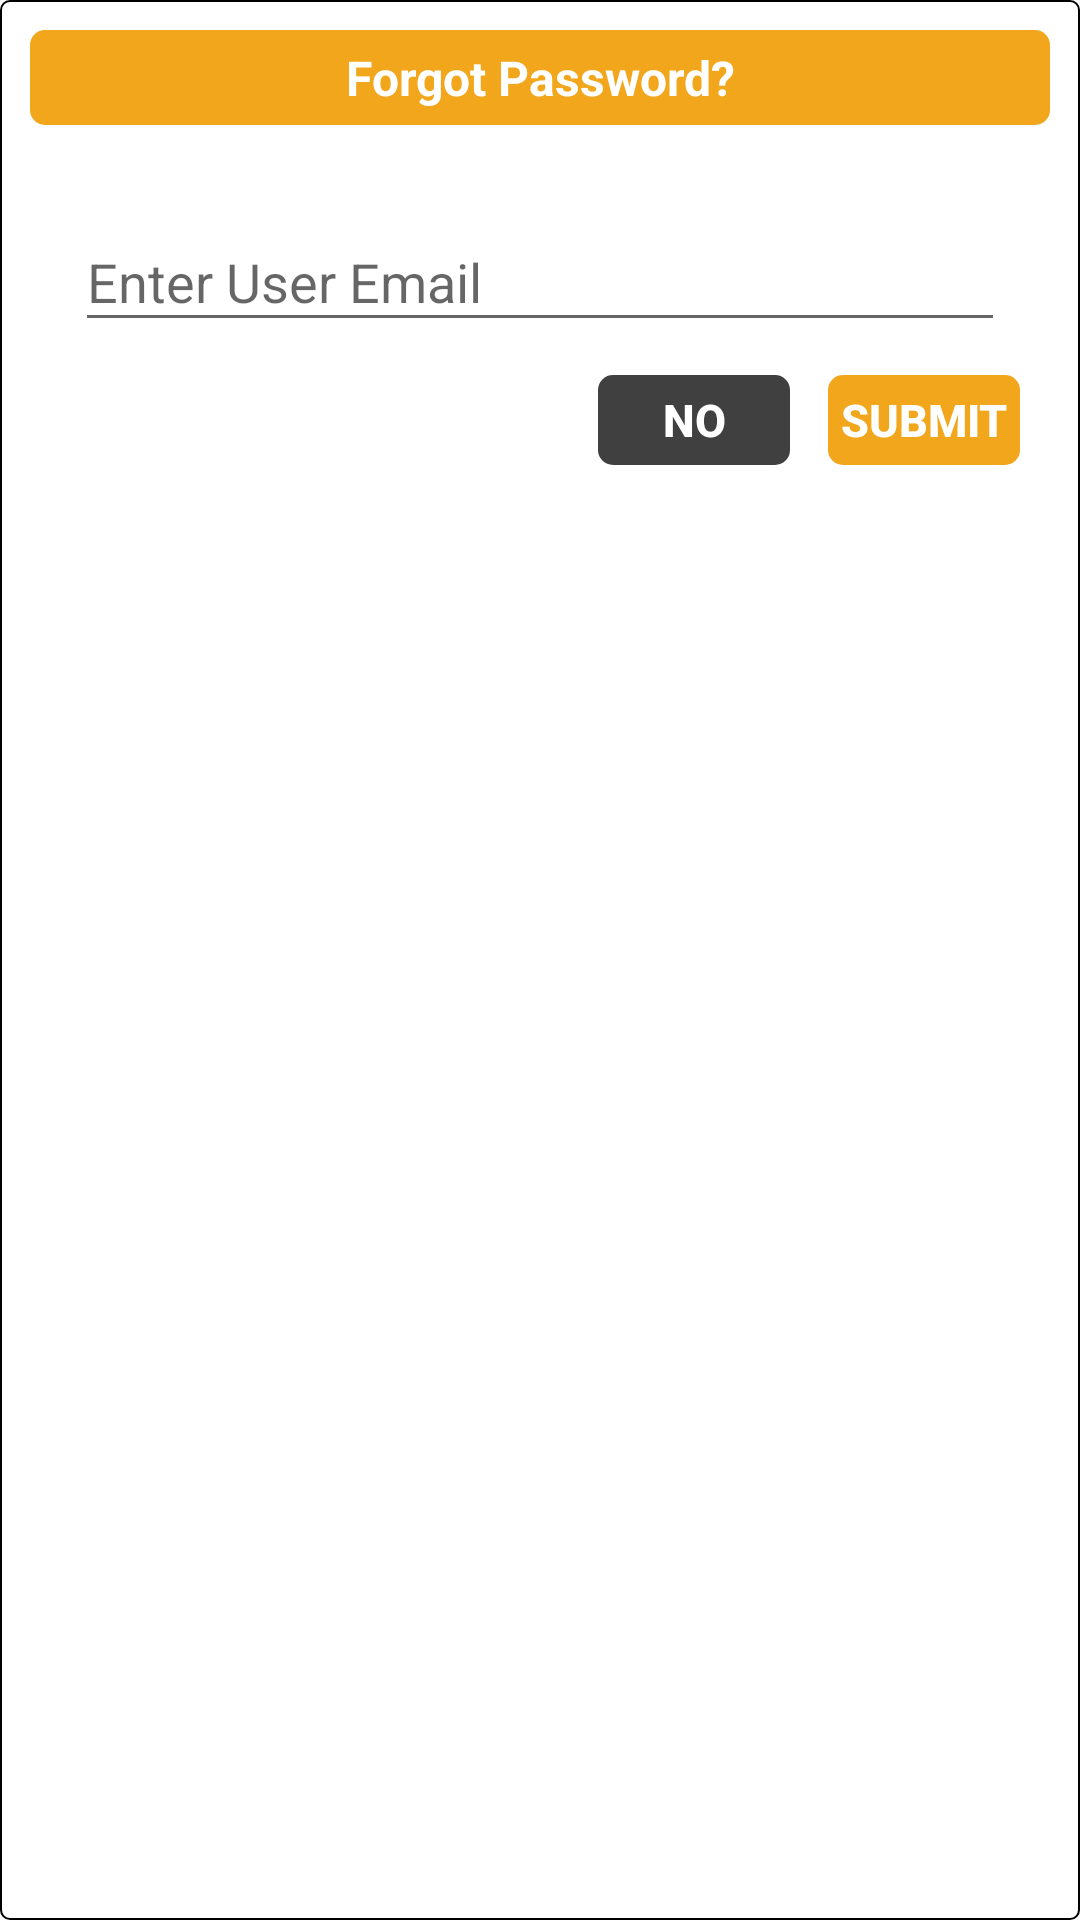

Write the Android layout XML for this screen, with the resource values it uses.
<!-- AndroidManifest.xml: application theme AppTheme -->
<!-- res/layout/dialog_forget_password.xml -->
<?xml version="1.0" encoding="utf-8"?>
<LinearLayout xmlns:android="http://schemas.android.com/apk/res/android"
    android:layout_width="match_parent"
    android:layout_height="wrap_content"
    android:background="@drawable/rectangular_black_border_white"
    android:orientation="vertical"
    android:padding="5dp">

    <LinearLayout
        android:id="@+id/dialog_layout_size"
        android:layout_width="match_parent"
        android:layout_height="wrap_content"
        android:background="@color/app_white"
        android:orientation="vertical"
        android:padding="5dp">

        <TextView
            android:layout_width="match_parent"
            android:layout_height="wrap_content"
            android:layout_marginBottom="5dp"
            android:background="@drawable/rectangular_orange"
            android:gravity="center"
            android:padding="5dp"
            android:text="@string/forgot_string"
            android:textAlignment="center"
            android:textColor="@color/app_white"
            android:textSize="@dimen/font_xxxl"
            android:textStyle="bold" />

        <com.google.android.material.textfield.TextInputLayout
            android:layout_width="match_parent"
            android:layout_height="wrap_content"
            android:layout_marginStart="10dp"
            android:layout_marginTop="10dp"
            android:layout_marginEnd="10dp"
            android:padding="5dp">

            <com.google.android.material.textfield.TextInputEditText
                android:id="@+id/forget_email"
                android:layout_width="match_parent"
                android:layout_height="wrap_content"
                android:hint="@string/email_string"
                android:inputType="textEmailAddress"
                android:maxLines="1"
                android:textColorHint="@color/app_green" />
        </com.google.android.material.textfield.TextInputLayout>

        <View
            android:layout_width="match_parent"
            android:layout_height="1dp"
            android:background="@drawable/bg_drop_shadow" />

        <LinearLayout
            android:layout_width="match_parent"
            android:layout_height="wrap_content"
            android:gravity="end"
            android:orientation="horizontal">

            <Button
                android:id="@+id/btn_no"
                style="?android:attr/buttonBarButtonStyle"
                android:layout_width="wrap_content"
                android:layout_height="30dp"
                android:layout_marginStart="2.5dp"
                android:layout_marginLeft="2.5dp"
                android:layout_marginTop="5dp"
                android:layout_marginEnd="10dp"
                android:layout_marginRight="10dp"
                android:layout_marginBottom="10dp"
                android:background="@drawable/rectangular_black"
                android:gravity="center"
                android:text="@string/no_string"
                android:textColor="@color/app_white"
                android:textSize="@dimen/font_xxl"
                android:textStyle="bold" />

            <Button
                android:id="@+id/btn_ok"
                style="?android:attr/buttonBarButtonStyle"
                android:layout_width="wrap_content"
                android:layout_height="30dp"
                android:layout_marginStart="2.5dp"
                android:layout_marginLeft="2.5dp"
                android:layout_marginTop="5dp"
                android:layout_marginEnd="10dp"
                android:layout_marginRight="10dp"
                android:layout_marginBottom="10dp"
                android:background="@drawable/rectangular_orange"
                android:gravity="center"
                android:text="@string/submit_string"
                android:textColor="@color/app_white"
                android:textSize="@dimen/font_xxl"
                android:textStyle="bold" />
        </LinearLayout>
    </LinearLayout>
</LinearLayout>
<!-- resources referenced by this layout -->
<resources>
  <color name="app_green">#339f2b</color>
  <color name="app_white">#ffffff</color>
  <dimen name="font_xxl">15sp</dimen>
  <dimen name="font_xxxl">16sp</dimen>
  <!-- drawable rectangular_black (drawable) -->
  <shape xmlns:android="http://schemas.android.com/apk/res/android"
      android:shape="rectangle">
      <solid android:color="@color/app_text" />
      <corners android:radius="5dp" />
  </shape>
  <!-- drawable rectangular_black_border_white (drawable) -->
  <shape xmlns:android="http://schemas.android.com/apk/res/android"
      android:shape="rectangle">
      <gradient
          android:angle="270"
          android:endColor="@color/app_white"
          android:startColor="@color/app_white" />
      <corners android:radius="3dp" />
      <stroke
          android:width="2px"
          android:color="@color/app_black" />
  </shape>
  <!-- drawable rectangular_orange (drawable) -->
  <shape xmlns:android="http://schemas.android.com/apk/res/android"
      android:shape="rectangle">
      <solid android:color="@color/app_orange" />
      <corners android:radius="5dp" />
  </shape>
  <string name="email_string">Enter User Email</string>
  <string name="forgot_string">Forgot Password?</string>
  <string name="no_string">No</string>
  <string name="submit_string">Submit</string>
  <style name="AppTheme" parent="Theme.AppCompat.Light.DarkActionBar">
          
          <item name="colorPrimary">@color/colorPrimary</item>
          <item name="colorPrimaryDark">@color/colorPrimaryDark</item>
          <item name="colorAccent">@color/colorAccent</item>
      </style>
  <color name="app_text">#404040</color>
  <color name="app_black">#000000</color>
  <color name="app_orange">#f2a61c</color>
  <color name="colorPrimary">#f2a61c</color>
  <color name="colorPrimaryDark">#f2a61c</color>
  <color name="colorAccent">#f2a61c</color>
</resources>
